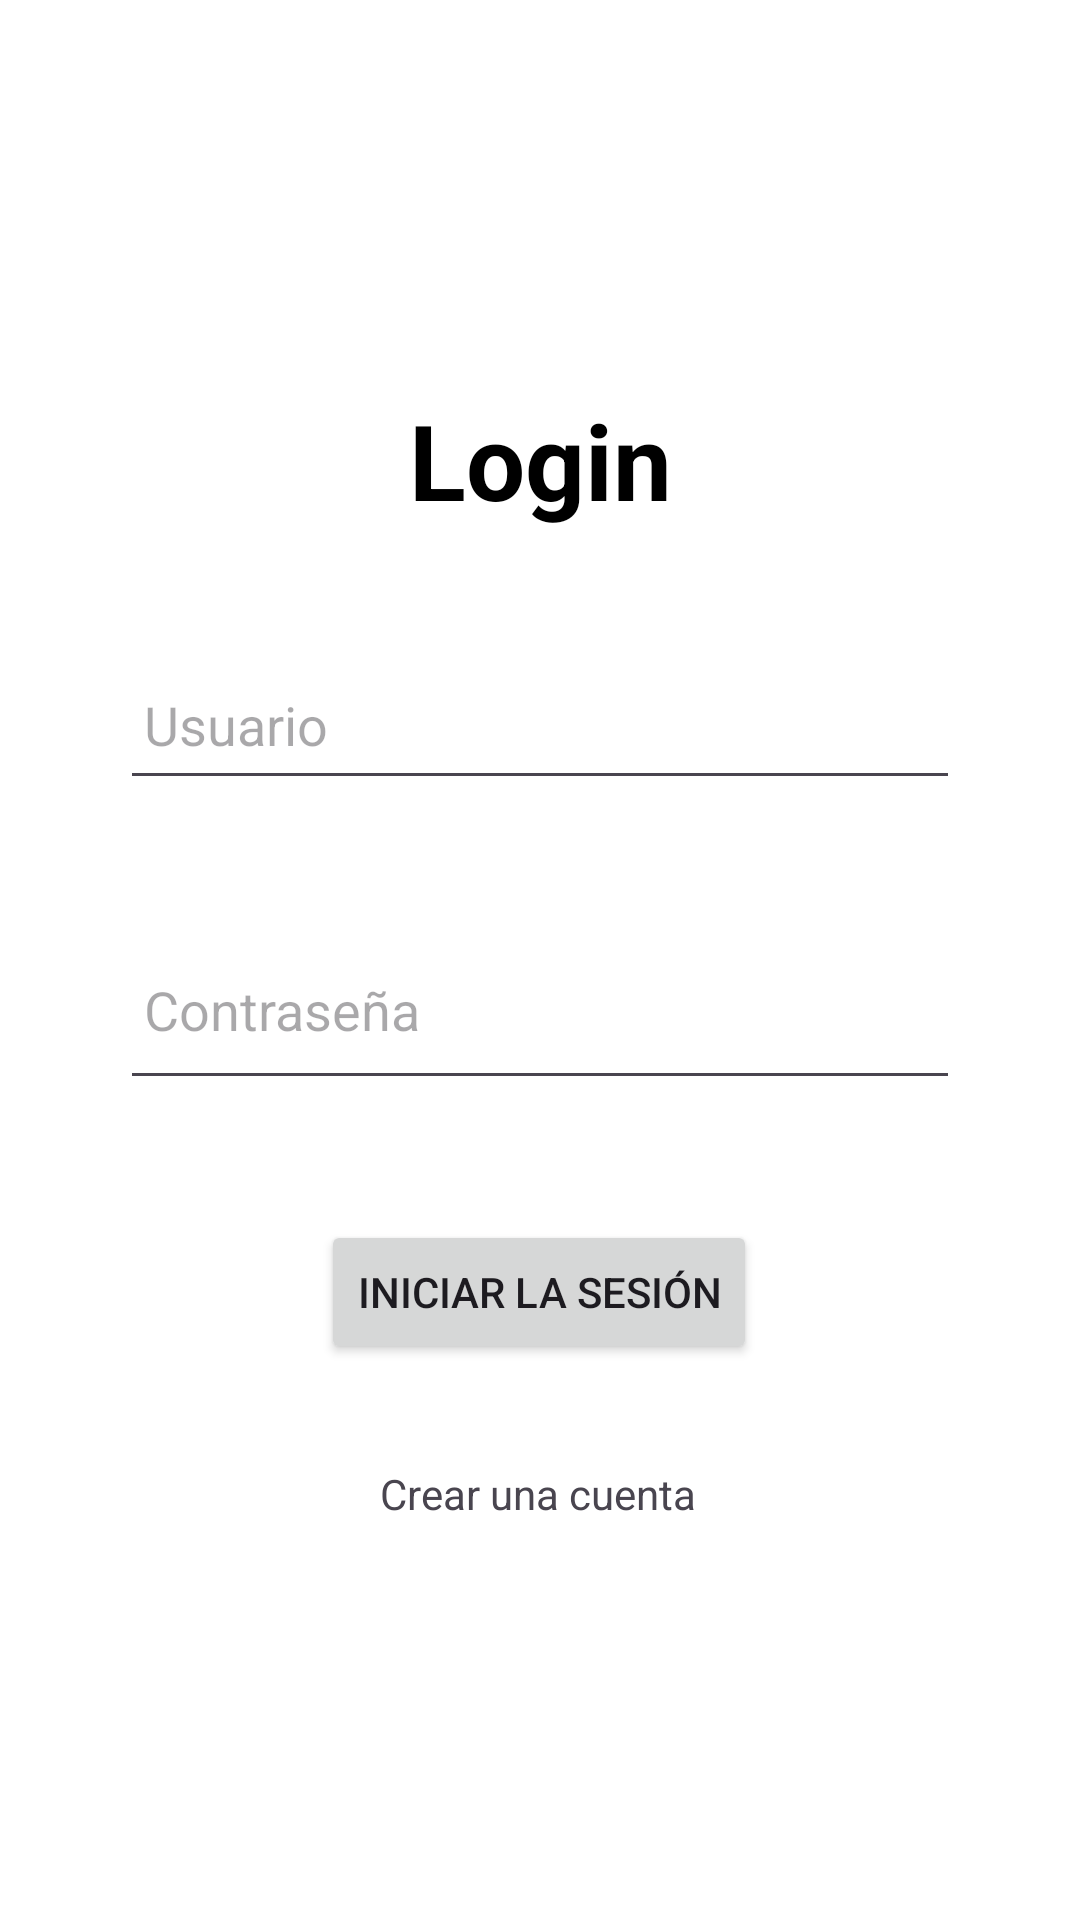

Android layout source for this screen:
<!-- AndroidManifest.xml: application theme Theme.TableroScrumProyectoFInal -->
<!-- res/layout/fragment_login.xml -->
<?xml version="1.0" encoding="utf-8"?>
<androidx.constraintlayout.widget.ConstraintLayout xmlns:android="http://schemas.android.com/apk/res/android"
    xmlns:app="http://schemas.android.com/apk/res-auto"
    xmlns:tools="http://schemas.android.com/tools"
    android:layout_width="match_parent"
    android:layout_height="match_parent"
    android:background="@color/white"
    tools:context=".LoginFragment">

    <TextView
        android:id="@+id/titulo"
        android:layout_width="wrap_content"
        android:layout_height="wrap_content"
        android:text="Login"
        android:textColor="@color/black"
        android:textSize="35dp"
        android:textStyle="bold"
        app:layout_constraintBottom_toTopOf="@+id/passw"
        app:layout_constraintEnd_toEndOf="parent"
        app:layout_constraintStart_toStartOf="parent"
        app:layout_constraintTop_toTopOf="parent" />

    <EditText
        android:id="@+id/user"
        android:layout_width="match_parent"
        android:layout_height="50dp"
        android:layout_marginStart="40dp"
        android:layout_marginTop="40dp"
        android:layout_marginEnd="40dp"
        android:drawablePadding="8dp"
        android:ems="10"
        android:hint="Usuario"
        android:inputType="text"
        android:padding="8dp"
        android:textColor="@color/black"
        app:layout_constraintEnd_toEndOf="parent"
        app:layout_constraintHorizontal_bias="0.0"
        app:layout_constraintStart_toStartOf="parent"
        app:layout_constraintTop_toBottomOf="@+id/titulo" />


    <EditText
        android:id="@+id/passw"
        android:layout_width="0dp"
        android:layout_height="60dp"
        android:layout_marginStart="40dp"
        android:layout_marginTop="40dp"
        android:layout_marginEnd="40dp"
        android:drawablePadding="8dp"
        android:ems="10"
        android:hint="Contraseña"
        android:inputType="textPassword"
        android:padding="8dp"
        app:layout_constraintEnd_toEndOf="parent"
        app:layout_constraintHorizontal_bias="0.0"
        app:layout_constraintStart_toStartOf="parent"
        app:layout_constraintTop_toBottomOf="@+id/user" />

    <Button
        android:id="@+id/iniciar_sesion"
        android:layout_width="wrap_content"
        android:layout_height="wrap_content"
        android:layout_marginTop="40dp"
        android:text="Iniciar la sesión"
        app:cornerRadius="20dp"
        app:layout_constraintEnd_toEndOf="parent"
        app:layout_constraintHorizontal_bias="0.498"
        app:layout_constraintStart_toStartOf="parent"
        app:layout_constraintTop_toBottomOf="@+id/passw" />

    <TextView
        android:id="@+id/registrarse_txt"
        android:layout_width="wrap_content"
        android:layout_height="wrap_content"
        android:text="Crear una cuenta"
        app:layout_constraintBottom_toBottomOf="parent"
        app:layout_constraintEnd_toEndOf="parent"
        app:layout_constraintHorizontal_bias="0.498"
        app:layout_constraintStart_toStartOf="parent"
        app:layout_constraintTop_toBottomOf="@+id/iniciar_sesion"
        app:layout_constraintVertical_bias="0.202" />


</androidx.constraintlayout.widget.ConstraintLayout>
<!-- resources referenced by this layout -->
<resources>
  <color name="black">#FF000000</color>
  <color name="white">#FFFFFFFF</color>
  <style name="Theme.TableroScrumProyectoFInal" parent="Base.Theme.TableroScrumProyectoFInal" />
  <style name="Base.Theme.TableroScrumProyectoFInal" parent="Theme.Material3.DayNight.NoActionBar">
          
          <item name="colorPrimary">@color/my_light_primary</item>
      </style>
  <color name="my_light_primary">#673AB7</color>
</resources>
